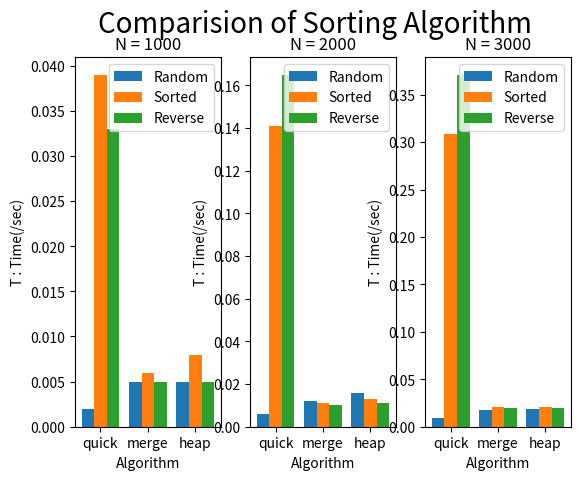

Source code (Python):
#%%
import matplotlib.pyplot as plt
import matplotlib as mpl
import numpy as np

def create_x(t,w,n,d):
    return [t*x + w*n for x in range(d)]

plt.suptitle('Comparision of Sorting Algorithm', fontsize=20)

algorithm = ['quick', 'merge', 'heap']
random_values = [0.002, 0.005, 0.005]
sorted_values = [0.039, 0.006, 0.008]
reversed_values = [0.033, 0.005, 0.005]

value_random_x = create_x(3, 0.8, 1, 3)
value_sorted_x = create_x(3, 0.8, 2, 3)
value_reversed_x = create_x(3, 0.8, 3, 3)

ax = plt.subplot(1,3,1)
ax.bar(value_random_x, random_values)
ax.bar(value_sorted_x, sorted_values)
ax.bar(value_reversed_x, reversed_values)

middle_x = [(a+c)/2 for (a,c) in zip(value_random_x, value_reversed_x)]
ax.set_xticks(middle_x)
ax.set_xticklabels(algorithm)

plt.legend(['Random', 'Sorted', 'Reverse'])
plt.xlabel('Algorithm')
plt.ylabel('T : Time(/sec)')
plt.title('N = 1000')


algorithm = ['quick', 'merge', 'heap']
random_values = [0.006, 0.012, 0.016]
sorted_values = [0.141, 0.011, 0.013]
reversed_values = [0.165, 0.010, 0.011]

value_random_x = create_x(3, 0.8, 1, 3)
value_sorted_x = create_x(3, 0.8, 2, 3)
value_reversed_x = create_x(3, 0.8, 3, 3)

ax = plt.subplot(1,3,2)
ax.bar(value_random_x, random_values)
ax.bar(value_sorted_x, sorted_values)
ax.bar(value_reversed_x, reversed_values)

middle_x = [(a+c)/2 for (a,c) in zip(value_random_x, value_reversed_x)]
ax.set_xticks(middle_x)
ax.set_xticklabels(algorithm)

plt.legend(['Random', 'Sorted', 'Reverse'])
plt.xlabel('Algorithm')
plt.ylabel('T : Time(/sec)')
plt.title('N = 2000')
plt.plot()


algorithm = ['quick', 'merge', 'heap']
random_values = [0.009, 0.018, 0.019]
sorted_values = [0.308, 0.021, 0.021]
reversed_values = [0.371, 0.020, 0.020]

value_random_x = create_x(3, 0.8, 1, 3)
value_sorted_x = create_x(3, 0.8, 2, 3)
value_reversed_x = create_x(3, 0.8, 3, 3)

ax = plt.subplot(1,3,3)
ax.bar(value_random_x, random_values)
ax.bar(value_sorted_x, sorted_values)
ax.bar(value_reversed_x, reversed_values)

middle_x = [(a+c)/2 for (a,c) in zip(value_random_x, value_reversed_x)]
ax.set_xticks(middle_x)
ax.set_xticklabels(algorithm)

plt.legend(['Random', 'Sorted', 'Reverse'])
plt.xlabel('Algorithm')
plt.ylabel('T : Time(/sec)')
plt.title('N = 3000')
plt.plot()

plt.show()

#%%